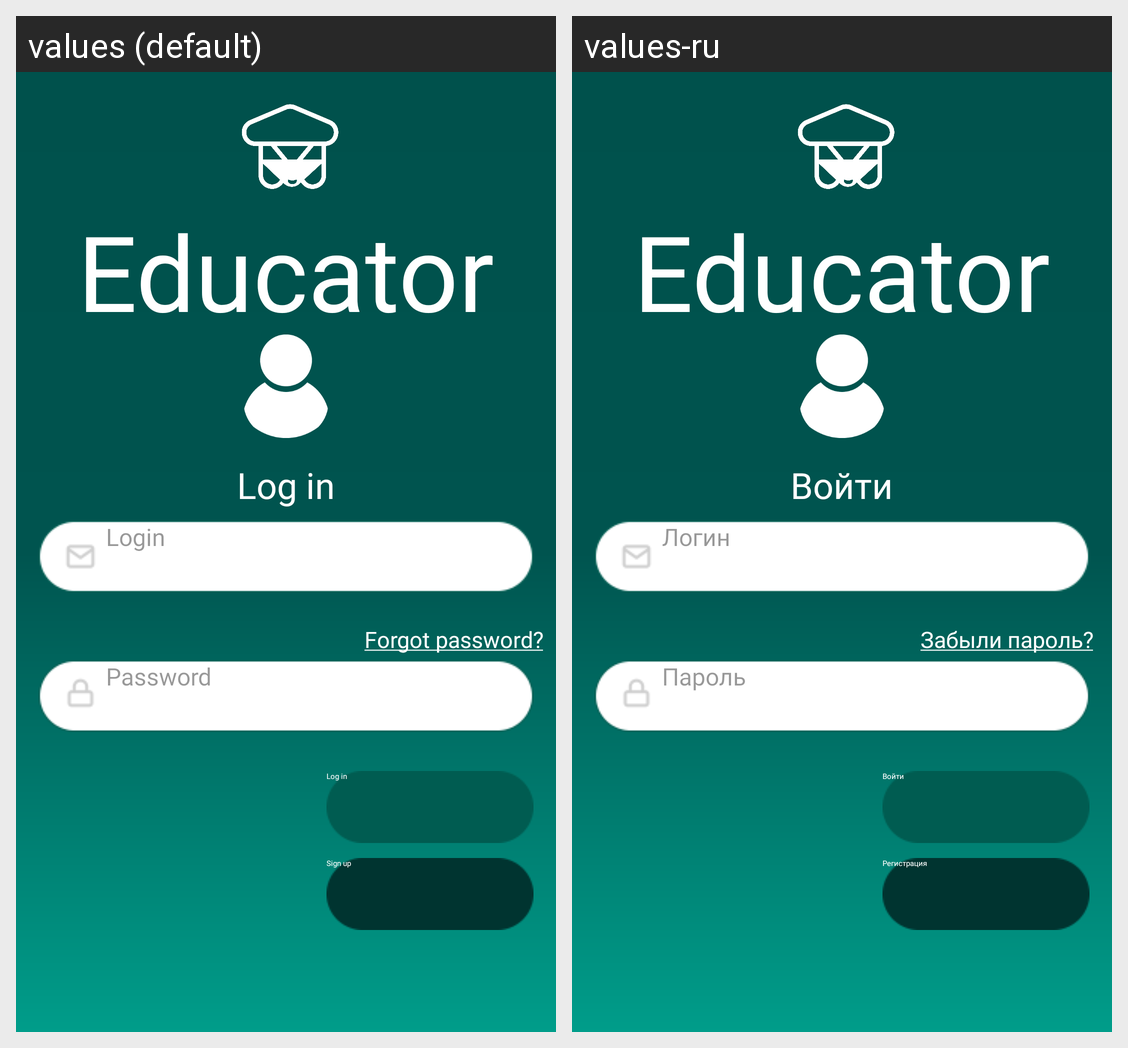

The Android screen above is rendered under two locales of the same app. Produce the string resources it draws, with the default and per-locale values.
Android screen res/layout/fragment_authentication.xml rendered under 2 locales, left to right: values (default), values-ru. Device: Nexus 5 (rendered at 1080×1920; each locale shown at half size, 540×960, under a caption strip naming it); theme Theme.App.Starting.
Strings drawn on this screen, with the default value and each locale's value (text and hints the layout hard-codes, and strings that could not be matched under every locale, appear in the picture but are not listed):

educator
  values: Educator
  values-ru: Educator

log_in
  values: Log in
  values-ru: Войти

sign_up
  values: Sign up
  values-ru: Регистрация

forgot_password__string
  values: Forgot password?
  values-ru: Забыли пароль?

password_string
  values: Password
  values-ru: Пароль

login_string
  values: Login
  values-ru: Логин
